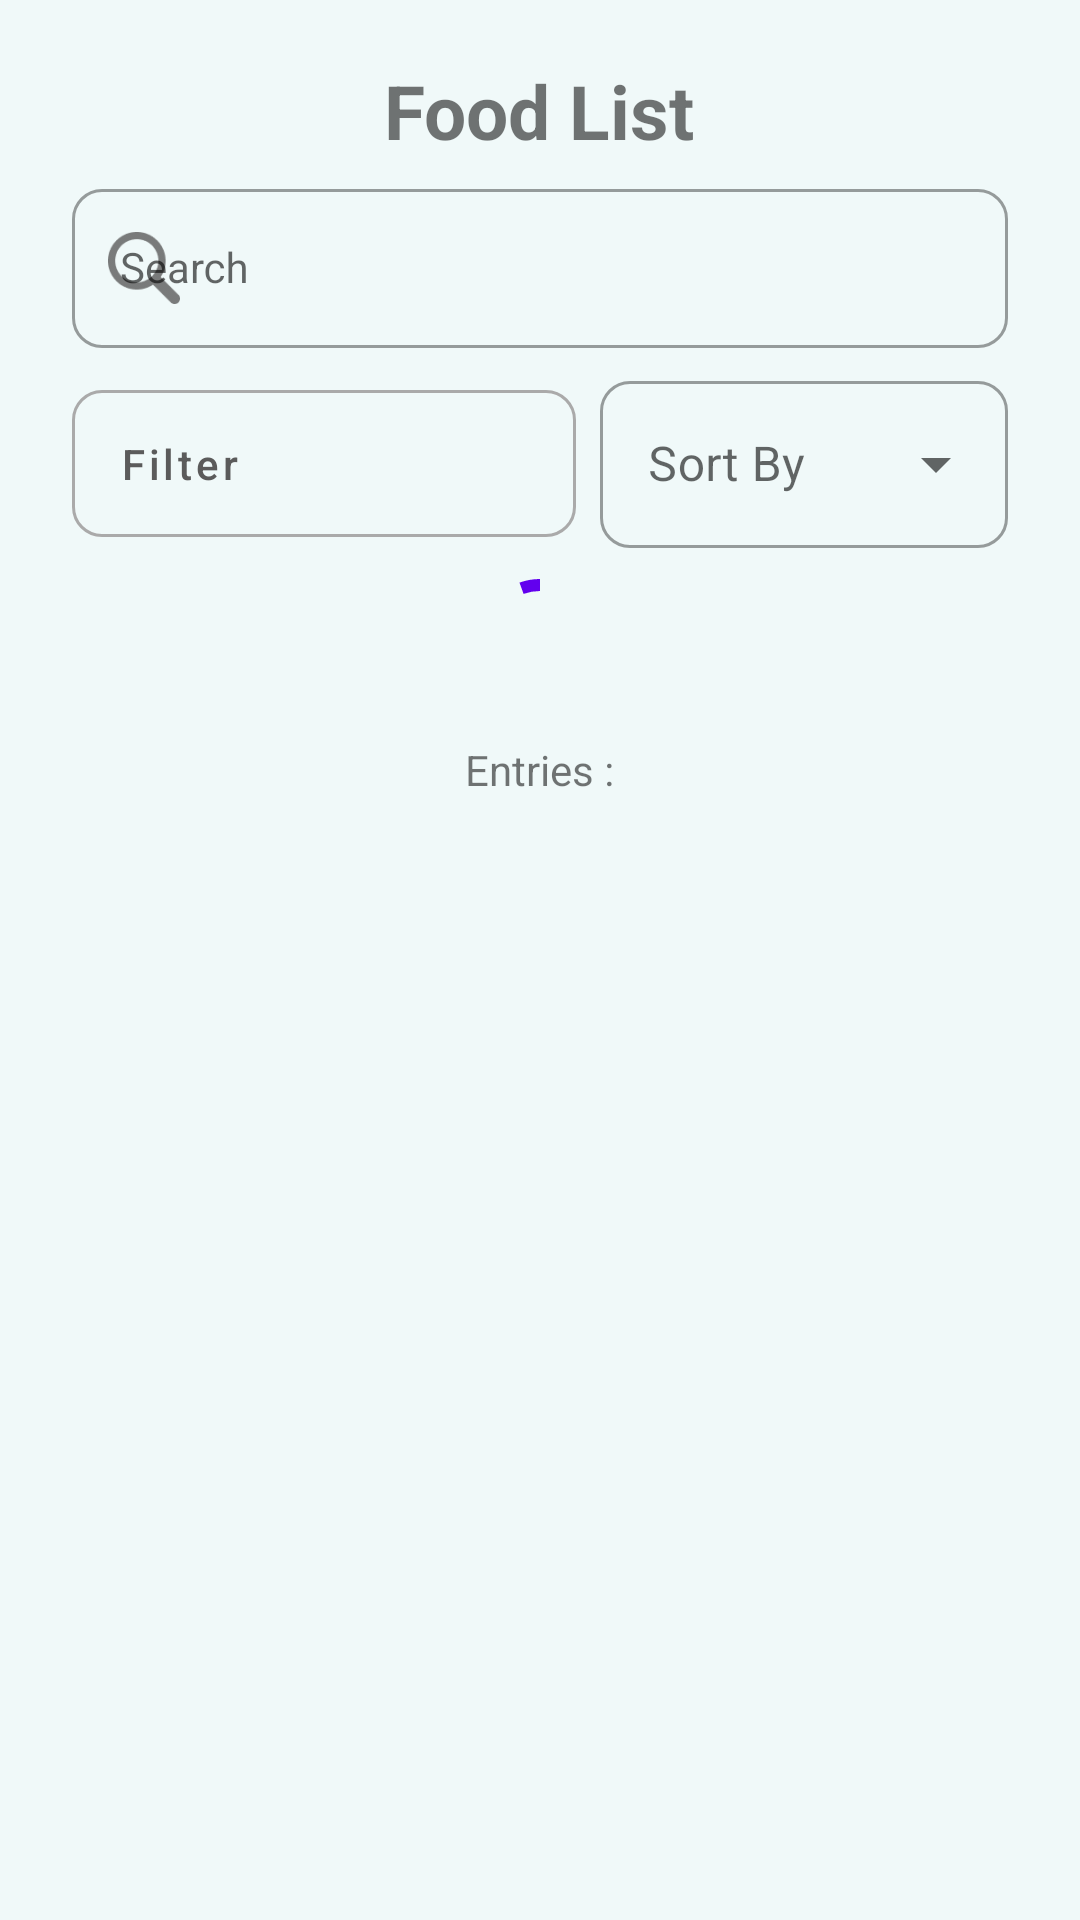

This screen was rendered from an Android layout file. Write that file and the resources it references.
<!-- AndroidManifest.xml: fallback theme Theme.MaterialComponents.DayNight.NoActionBar -->
<!-- res/layout/fragment_foodlist.xml -->
<?xml version="1.0" encoding="utf-8"?>
<LinearLayout xmlns:android="http://schemas.android.com/apk/res/android"
    xmlns:app="http://schemas.android.com/apk/res-auto"
    xmlns:tools="http://schemas.android.com/tools"
    android:layout_width="match_parent"
    android:layout_height="match_parent"
    android:background="@color/bg"
    android:orientation="vertical"
    tools:context=".fragment.FoodlistFragment">

    <androidx.core.widget.NestedScrollView
        android:id="@+id/scrollView"
        android:layout_width="match_parent"
        android:layout_height="match_parent">

        <LinearLayout
            android:layout_width="match_parent"
            android:layout_height="wrap_content"
            android:orientation="vertical"
            android:paddingHorizontal="20dp"
            android:paddingVertical="20dp">

            <TextView
                android:layout_width="wrap_content"
                android:layout_height="wrap_content"
                android:layout_gravity="center_horizontal"
                android:text="@string/foodList"
                android:textSize="25sp"
                android:textStyle="bold" />

            <GridLayout
                android:layout_width="match_parent"
                android:layout_height="match_parent"
                android:layout_gravity="center"
                android:columnCount="2"
                android:useDefaultMargins="true">

                <com.google.android.material.textfield.TextInputLayout
                    style="@style/searchBarLayout"
                    android:layout_height="wrap_content"
                    android:layout_columnSpan="2"
                    android:layout_columnWeight="2"
                    android:layout_gravity="center_vertical"
                    android:gravity="center_vertical"
                    android:hint="@string/search"
                    android:orientation="horizontal"
                    app:startIconDrawable="@drawable/ic_search"
                    app:startIconTint="@color/grey">

                    <com.google.android.material.textfield.TextInputEditText
                        android:id="@+id/searchBar"
                        style="@style/searchBarLayout"
                        android:layout_width="match_parent"
                        android:layout_height="wrap_content"
                        android:inputType="text" />

                </com.google.android.material.textfield.TextInputLayout>

                <com.google.android.material.button.MaterialButton
                    android:id="@+id/filterButton"
                    style="@style/filterLayout"
                    android:layout_height="match_parent"
                    android:layout_columnWeight="1"
                    android:layout_gravity="center_vertical"
                    android:drawableEnd="@drawable/ic_filter"
                    android:gravity="center_vertical"
                    android:paddingVertical="15dp"
                    android:text="@string/filter"
                    android:textAllCaps="false"
                    android:textColor="@color/grey"
                    app:cornerRadius="10dp"
                    app:strokeColor="@android:color/darker_gray"
                    app:strokeWidth="1dp" />

                <com.google.android.material.textfield.TextInputLayout
                    android:id="@+id/sortBy"
                    style="@style/sortByLayout"
                    android:layout_height="wrap_content"
                    android:layout_columnWeight="1"
                    android:layout_gravity="center_vertical"
                    android:layout_marginTop="-1dp"
                    android:gravity="center_vertical"
                    android:hint="@string/sortBy">

                    <AutoCompleteTextView
                        android:id="@+id/sortByList"
                        android:layout_width="match_parent"
                        android:layout_height="wrap_content"
                        android:backgroundTint="@android:color/transparent"
                        android:inputType="none" />

                </com.google.android.material.textfield.TextInputLayout>
            </GridLayout>

            <androidx.recyclerview.widget.RecyclerView
                android:id="@+id/foodList"
                android:layout_width="match_parent"
                android:layout_height="wrap_content"
                android:orientation="vertical"
                android:overScrollMode="never" />

            <com.google.android.material.progressindicator.CircularProgressIndicator
                android:id="@+id/progressIndicator"
                android:layout_width="wrap_content"
                android:layout_height="wrap_content"
                android:layout_gravity="center_horizontal"
                android:indeterminate="true" />

            <LinearLayout
                android:layout_width="match_parent"
                android:layout_height="wrap_content"
                android:layout_marginVertical="10dp"
                android:gravity="center"
                android:orientation="vertical">

                <LinearLayout
                    android:layout_width="wrap_content"
                    android:layout_height="wrap_content"
                    android:gravity="center_vertical"
                    android:orientation="horizontal">

                    <TextView
                        android:layout_width="wrap_content"
                        android:layout_height="wrap_content"
                        android:text="@string/entries" />


                    <LinearLayout
                        android:layout_width="match_parent"
                        android:layout_height="wrap_content"
                        android:layout_gravity="center_vertical"
                        android:orientation="horizontal">

                        <androidx.recyclerview.widget.RecyclerView
                            android:id="@+id/entriesOption"
                            android:layout_width="wrap_content"
                            android:layout_height="wrap_content"
                            android:orientation="horizontal" />
                    </LinearLayout>
                </LinearLayout>

                <LinearLayout
                    android:layout_width="wrap_content"
                    android:layout_height="wrap_content"
                    android:layout_marginVertical="5dp"
                    android:orientation="horizontal">

                    <androidx.recyclerview.widget.RecyclerView
                        android:id="@+id/pagination"
                        android:layout_width="wrap_content"
                        android:layout_height="wrap_content"
                        android:orientation="horizontal" />

                </LinearLayout>

            </LinearLayout>

        </LinearLayout>

    </androidx.core.widget.NestedScrollView>


</LinearLayout>
<!-- resources referenced by this layout -->
<resources>
  <color name="bg">#F0F9F9</color>
  <color name="grey">#5B5B5B</color>
  <!-- drawable ic_search: png bitmap (drawable-hdpi, 922 bytes) -->
  <string name="entries">Entries :</string>
  <string name="filter">Filter</string>
  <string name="foodList">Food List</string>
  <string name="search">Search</string>
  <string name="sortBy">Sort By</string>
  <style name="filterLayout" parent="Widget.MaterialComponents.Button.OutlinedButton">
  
      </style>
  <style name="searchBarLayout" parent="Widget.MaterialComponents.TextInputLayout.OutlinedBox">
          <item name="boxCornerRadiusTopStart">10dp</item>
          <item name="boxCornerRadiusBottomStart">10dp</item>
          <item name="boxCornerRadiusTopEnd">10dp</item>
          <item name="boxCornerRadiusBottomEnd">10dp</item>
      </style>
  <style name="sortByLayout" parent="Widget.MaterialComponents.TextInputLayout.OutlinedBox.ExposedDropdownMenu">
          <item name="boxCornerRadiusTopStart">10dp</item>
          <item name="boxCornerRadiusBottomStart">10dp</item>
          <item name="boxCornerRadiusTopEnd">10dp</item>
          <item name="boxCornerRadiusBottomEnd">10dp</item>
      </style>
</resources>
